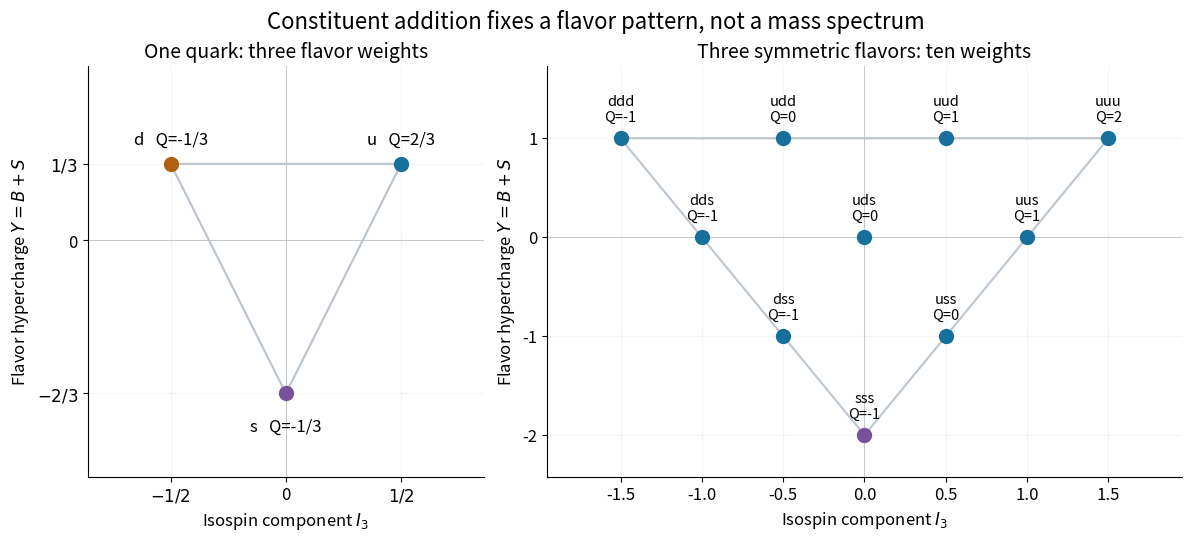

Write the Python code that produced this figure. (Note: this script raises an exception after producing the figure.)
"""Exact three-light-flavor weight construction; emits PNG in the working directory."""
from fractions import Fraction
from itertools import combinations_with_replacement
from pathlib import Path
import matplotlib
matplotlib.use('Agg')
import matplotlib.pyplot as plt
import numpy as np

FLAVORS = {
    'u': (Fraction(1, 2), Fraction(1, 3), Fraction(2, 3)),
    'd': (Fraction(-1, 2), Fraction(1, 3), Fraction(-1, 3)),
    's': (Fraction(0), Fraction(-2, 3), Fraction(-1, 3)),
}


def states():
    """Yield symmetric flavor occupation states and exact (I3,Y,Q) labels."""
    for parts in combinations_with_replacement('uds', 3):
        yield ''.join(parts), tuple(sum((FLAVORS[p][i] for p in parts), Fraction(0)) for i in range(3))


def main():
    plt.rcParams.update({'font.size': 12, 'axes.titlesize': 14, 'figure.facecolor': 'white', 'axes.facecolor': 'white'})
    fig, axes = plt.subplots(1, 2, figsize=(11.8, 5.3), gridspec_kw={'width_ratios': [1, 1.6]}, constrained_layout=True)
    ax, bx = axes
    colors = {'u': '#176f9c', 'd': '#b26010', 's': '#77519b'}
    triangle = np.array([[float(FLAVORS[p][0]), float(FLAVORS[p][1])] for p in 'uds'] + [[float(FLAVORS['u'][0]), float(FLAVORS['u'][1])]])
    ax.plot(triangle[:, 0], triangle[:, 1], color='#bdc6ce', lw=1.6)
    for p, (i3, y, q) in FLAVORS.items():
        ax.scatter(float(i3), float(y), s=100, color=colors[p], zorder=3)
        ax.annotate(f'{p}   Q={q}', (float(i3), float(y)), xytext=(0, 14 if p != 's' else -27), textcoords='offset points', ha='center', fontsize=12)
    ax.set(xlim=(-.86, .86), ylim=(-1.03, .76), xlabel=r'Isospin component $I_3$', ylabel=r'Flavor hypercharge $Y=B+S$', title='One quark: three flavor weights')
    ax.set_xticks([-.5, 0, .5], [r'$-1/2$', '0', r'$1/2$'])
    ax.set_yticks([-2/3, 0, 1/3], [r'$-2/3$', '0', r'$1/3$'])
    for name, (i3, y, q) in states():
        bx.scatter(float(i3), float(y), s=100, color=colors['s'] if name == 'sss' else '#176f9c', zorder=3)
        bx.annotate(f'{name}\nQ={q}', (float(i3), float(y)), xytext=(0, 10), textcoords='offset points', ha='center', va='bottom', fontsize=10.5)
    bx.plot([-1.5, 1.5, 0, -1.5], [1, 1, -2, 1], color='#bdc6ce', lw=1.5, zorder=0)
    bx.set(xlim=(-1.95, 1.95), ylim=(-2.42, 1.73), xlabel=r'Isospin component $I_3$', ylabel=r'Flavor hypercharge $Y=B+S$', title='Three symmetric flavors: ten weights')
    bx.set_xticks([-1.5, -1, -.5, 0, .5, 1, 1.5])
    bx.set_yticks([-2, -1, 0, 1])
    for panel in axes:
        panel.axhline(0, color='#c8ccd0', lw=.7, zorder=0)
        panel.axvline(0, color='#c8ccd0', lw=.7, zorder=0)
        panel.grid(alpha=.13)
        panel.spines[['top', 'right']].set_visible(False)
    fig.suptitle('Constituent addition fixes a flavor pattern, not a mass spectrum', fontsize=16)
    fig.savefig(Path(__file__).with_suffix('.png').name, dpi=110, facecolor='white')
    plt.close(fig)


if __name__ == '__main__':
    main()
